Labelled photos from "Dataset Kelapa Sawit", an image-classification folder in AnantawidyaPrayoga/Oil-Palm. The possible labels are: empty bunch, overripe, ripe, rotten, underripe, unripe.

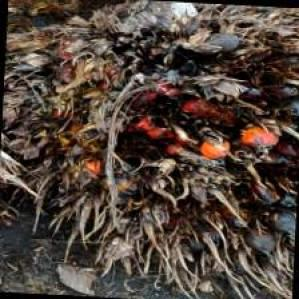
Label: rotten

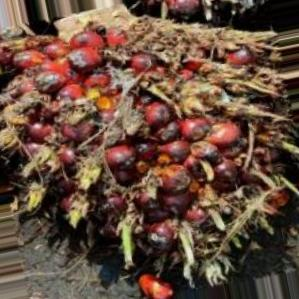
Label: underripe

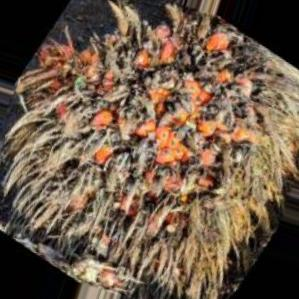
Label: overripe

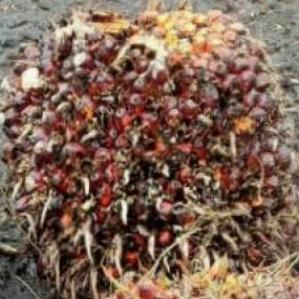
Label: ripe

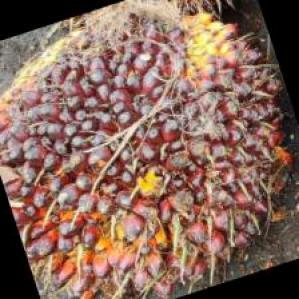
Label: unripe

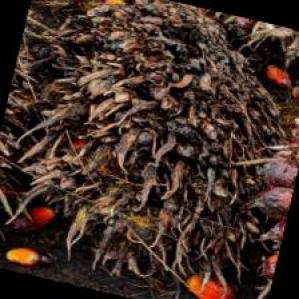
Label: empty bunch
